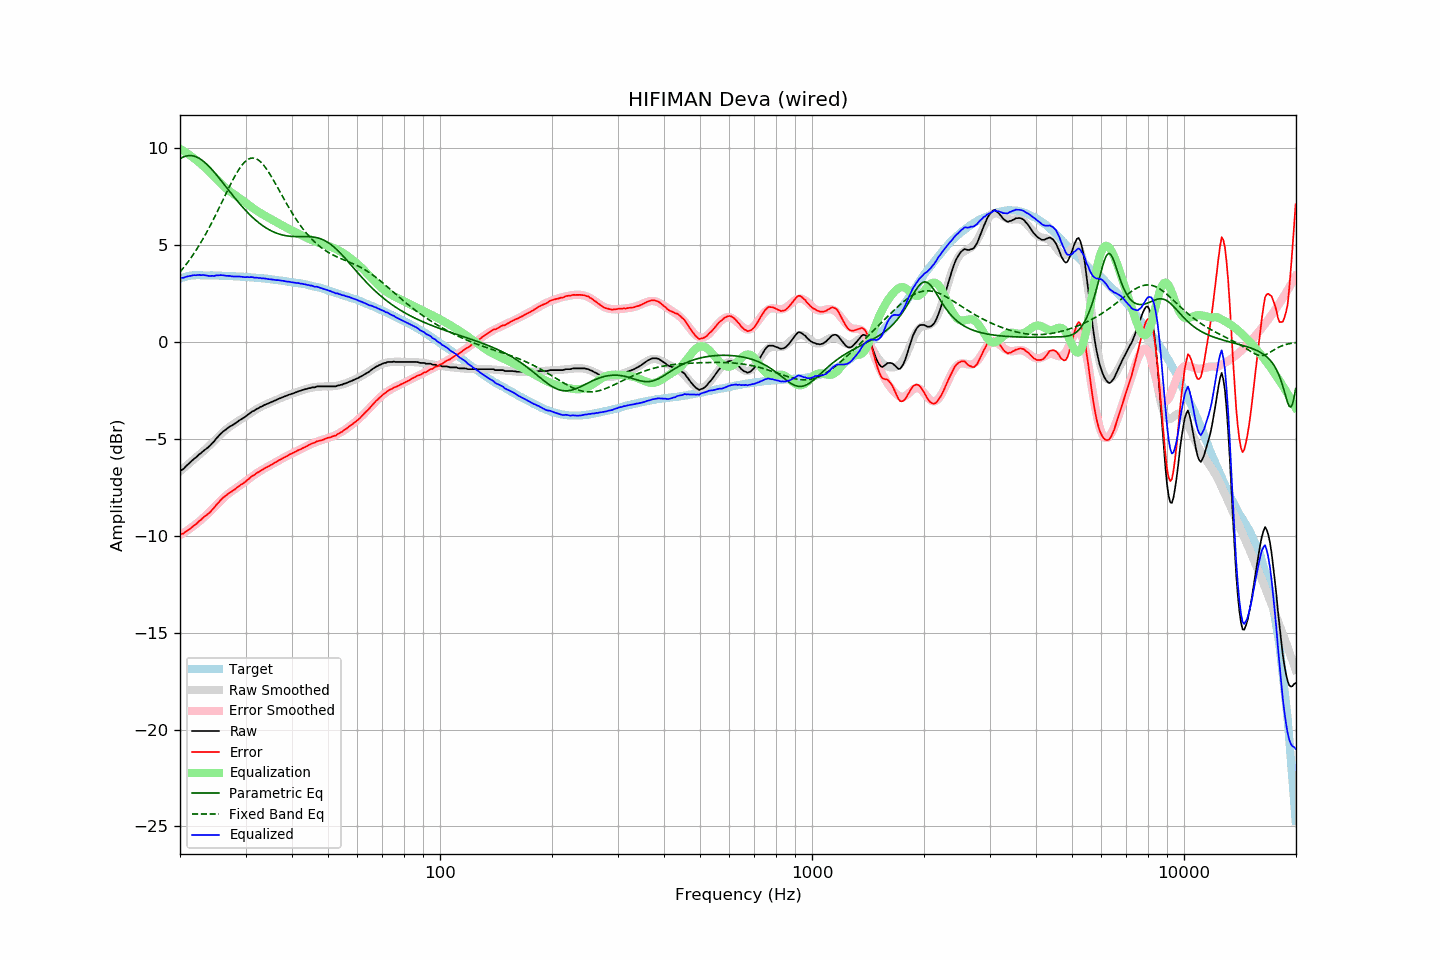

The file beside this chart, header and first rows:
frequency, raw, error, smoothed, error_smoothed, equalization, parametric_eq, fixed_band_eq, equalized_raw, equalized_smoothed, target
20.00, -6.66, -9.93, -6.68, -9.97, 9.97, 9.45, 3.61, 3.31, 3.29, 3.27
20.20, -6.60, -9.90, -6.60, -9.92, 9.92, 9.50, 3.71, 3.32, 3.31, 3.30
20.40, -6.56, -9.89, -6.53, -9.87, 9.87, 9.54, 3.81, 3.30, 3.33, 3.33
20.61, -6.47, -9.82, -6.46, -9.81, 9.81, 9.57, 3.91, 3.34, 3.35, 3.35
20.81, -6.39, -9.77, -6.39, -9.76, 9.76, 9.60, 4.02, 3.37, 3.37, 3.38
21.02, -6.31, -9.72, -6.32, -9.70, 9.70, 9.61, 4.13, 3.39, 3.39, 3.41
21.23, -6.24, -9.66, -6.24, -9.64, 9.64, 9.62, 4.25, 3.40, 3.40, 3.42
21.44, -6.16, -9.59, -6.17, -9.58, 9.58, 9.61, 4.36, 3.42, 3.41, 3.43
21.66, -6.08, -9.52, -6.10, -9.52, 9.52, 9.60, 4.48, 3.44, 3.42, 3.44
21.87, -6.01, -9.45, -6.03, -9.46, 9.46, 9.58, 4.61, 3.45, 3.43, 3.44
22.09, -5.95, -9.40, -5.95, -9.39, 9.39, 9.55, 4.73, 3.44, 3.44, 3.45
22.31, -5.87, -9.32, -5.88, -9.33, 9.33, 9.52, 4.86, 3.46, 3.44, 3.45
22.54, -5.79, -9.24, -5.81, -9.26, 9.26, 9.47, 5.00, 3.46, 3.45, 3.44
22.76, -5.74, -9.19, -5.74, -9.19, 9.19, 9.42, 5.14, 3.44, 3.45, 3.44
22.99, -5.66, -9.10, -5.67, -9.12, 9.12, 9.36, 5.28, 3.45, 3.44, 3.43
23.22, -5.59, -9.03, -5.60, -9.04, 9.04, 9.29, 5.42, 3.45, 3.44, 3.43
23.45, -5.53, -8.96, -5.53, -8.97, 8.97, 9.22, 5.57, 3.43, 3.44, 3.43
23.69, -5.47, -8.90, -5.45, -8.89, 8.89, 9.14, 5.72, 3.41, 3.44, 3.43
23.92, -5.40, -8.83, -5.37, -8.81, 8.81, 9.06, 5.87, 3.40, 3.44, 3.43
24.16, -5.32, -8.76, -5.29, -8.72, 8.72, 8.97, 6.03, 3.40, 3.43, 3.44
24.40, -5.22, -8.66, -5.21, -8.64, 8.64, 8.88, 6.19, 3.42, 3.43, 3.44
24.65, -5.15, -8.58, -5.12, -8.55, 8.55, 8.79, 6.36, 3.40, 3.43, 3.43
24.89, -5.04, -8.47, -5.04, -8.47, 8.47, 8.69, 6.52, 3.42, 3.43, 3.43
25.14, -4.94, -8.37, -4.95, -8.38, 8.38, 8.59, 6.69, 3.44, 3.42, 3.43
25.39, -4.86, -8.29, -4.87, -8.29, 8.29, 8.49, 6.86, 3.43, 3.42, 3.42
25.65, -4.76, -8.19, -4.79, -8.21, 8.21, 8.39, 7.03, 3.45, 3.42, 3.42
25.91, -4.68, -8.10, -4.71, -8.13, 8.13, 8.28, 7.20, 3.45, 3.42, 3.41
26.16, -4.61, -8.02, -4.64, -8.05, 8.05, 8.18, 7.38, 3.44, 3.42, 3.41
26.43, -4.55, -7.96, -4.56, -7.98, 7.98, 8.07, 7.55, 3.42, 3.41, 3.41
26.69, -4.49, -7.90, -4.50, -7.90, 7.90, 7.96, 7.72, 3.41, 3.41, 3.41
26.96, -4.42, -7.83, -4.43, -7.84, 7.84, 7.86, 7.89, 3.41, 3.40, 3.41
27.23, -4.36, -7.77, -4.37, -7.77, 7.77, 7.75, 8.06, 3.41, 3.40, 3.41
27.50, -4.32, -7.73, -4.31, -7.71, 7.71, 7.65, 8.22, 3.39, 3.40, 3.40
27.77, -4.27, -7.66, -4.26, -7.65, 7.65, 7.54, 8.38, 3.38, 3.39, 3.39
28.05, -4.22, -7.61, -4.21, -7.60, 7.60, 7.44, 8.54, 3.38, 3.39, 3.39
28.33, -4.16, -7.54, -4.15, -7.54, 7.54, 7.34, 8.68, 3.38, 3.39, 3.38
28.62, -4.10, -7.48, -4.10, -7.48, 7.48, 7.24, 8.82, 3.38, 3.38, 3.38
28.90, -4.04, -7.42, -4.05, -7.42, 7.42, 7.14, 8.95, 3.38, 3.38, 3.38
29.19, -3.99, -7.36, -3.99, -7.36, 7.36, 7.05, 9.07, 3.37, 3.37, 3.36
29.48, -3.94, -7.31, -3.93, -7.30, 7.30, 6.95, 9.17, 3.36, 3.37, 3.37
29.78, -3.89, -7.25, -3.88, -7.24, 7.24, 6.86, 9.27, 3.34, 3.36, 3.36
30.08, -3.83, -7.19, -3.82, -7.18, 7.18, 6.77, 9.34, 3.34, 3.35, 3.36
30.38, -3.76, -7.11, -3.77, -7.11, 7.11, 6.69, 9.40, 3.35, 3.35, 3.35
30.68, -3.71, -7.06, -3.71, -7.05, 7.05, 6.60, 9.45, 3.34, 3.34, 3.34
30.99, -3.64, -6.98, -3.65, -6.99, 6.99, 6.52, 9.48, 3.35, 3.34, 3.33
31.30, -3.58, -6.91, -3.60, -6.93, 6.93, 6.44, 9.49, 3.35, 3.33, 3.33
31.61, -3.55, -6.88, -3.55, -6.87, 6.87, 6.36, 9.49, 3.32, 3.32, 3.33
31.93, -3.49, -6.81, -3.50, -6.82, 6.82, 6.29, 9.46, 3.32, 3.32, 3.31
32.24, -3.44, -6.74, -3.45, -6.76, 6.76, 6.22, 9.43, 3.32, 3.31, 3.30
32.57, -3.41, -6.71, -3.40, -6.71, 6.71, 6.15, 9.37, 3.29, 3.30, 3.30
32.89, -3.35, -6.65, -3.36, -6.65, 6.65, 6.09, 9.30, 3.30, 3.29, 3.30
33.22, -3.32, -6.61, -3.32, -6.60, 6.60, 6.03, 9.22, 3.28, 3.29, 3.28
33.55, -3.27, -6.55, -3.28, -6.55, 6.55, 5.97, 9.13, 3.28, 3.28, 3.28
33.89, -3.23, -6.50, -3.24, -6.51, 6.51, 5.91, 9.02, 3.27, 3.27, 3.27
34.23, -3.20, -6.47, -3.20, -6.46, 6.46, 5.86, 8.91, 3.26, 3.26, 3.26
34.57, -3.17, -6.42, -3.16, -6.41, 6.41, 5.81, 8.78, 3.24, 3.25, 3.25
34.92, -3.13, -6.37, -3.13, -6.37, 6.37, 5.77, 8.65, 3.23, 3.24, 3.24
35.27, -3.09, -6.33, -3.09, -6.32, 6.32, 5.72, 8.51, 3.23, 3.23, 3.23
35.62, -3.06, -6.28, -3.05, -6.27, 6.27, 5.68, 8.37, 3.21, 3.22, 3.22
35.97, -3.02, -6.23, -3.02, -6.23, 6.23, 5.65, 8.22, 3.21, 3.21, 3.20
... 635 more rows
